Run: headless pygame with SDL's dummy video driver; simulated clock (each Clock.tick advances the game by its frame time, no real sleeping); random seed 0; keys injected as events and as key.get_pressed() state; no mouse input.
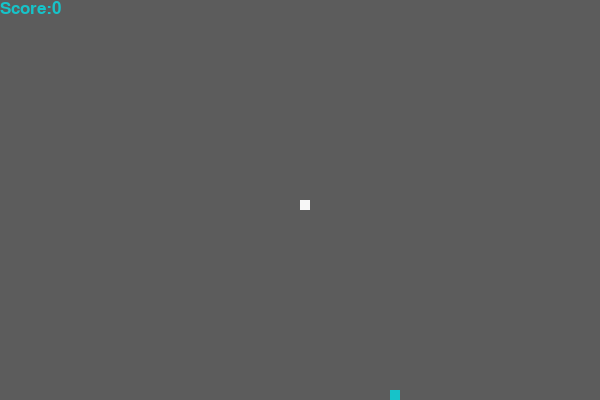
Frame 1 of 4 · flips 1–60 · no input
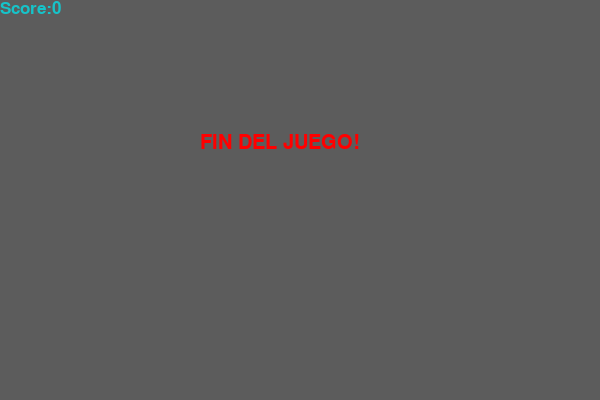
Frame 2 of 4 · flips 61–180 · tapped SPACE, RETURN · held RIGHT (→), D
Frame 3 of 4 · flips 181–300 · held DOWN (↓), S · screen unchanged from frame 2, image omitted
Frame 4 of 4 · flips 301–420 · held LEFT (←), A, UP (↑), W · screen unchanged from frame 3, image omitted

The pygame program that drew these frames:

import pygame
import time
import random

pygame.init()

white = (247, 247, 247)
black = (92, 92, 92)
red = (255, 0, 0)
panel = (22, 195, 201)

width, heigth = 600, 400

game_display = pygame.display.set_mode ((width, heigth))
pygame.display.set_caption("FWER SNAKE GAME")

clock = pygame.time.Clock ()

snake_size = 10
snake_speed = 15

messege_font = pygame.font.SysFont("ubuntu", 30)
score_font = pygame.font.SysFont("ubuntu", 25)

def print_score(score):
    text = score_font.render("Score:" +str(score), True, panel)
    game_display.blit(text, [0,0])

def draw_snake (snake_size, snake_pixels):
    for pixel in snake_pixels:
        pygame.draw.rect(game_display, white, [pixel[0], pixel[1], snake_size, snake_size])

def run_game():
    game_over = False
    game_close = False

    x = width / 2
    y = heigth / 2

    x_speed = 0
    y_speed = 0

    snake_pixels = []
    snake_length = 1

    target_x = round(random.randrange(0, width-snake_size) / 10.0) * 10.0
    target_y = round(random.randrange(0, heigth-snake_size) / 10.0) * 10.0

    while not game_over:

        while game_close:
            game_display.fill(black)
            game_over_messege = messege_font.render("FIN DEL JUEGO!", True, red)
            game_display.blit(game_over_messege, [width / 3, heigth / 3])
            print_score(snake_length - 1)
            pygame.display.update()

            for event in pygame.event.get():
                if event.type == pygame.KEYDOWN:
                    if event.key == pygame.K_1:
                        game_over = True
                        game_close = False
                    if event.key == pygame.K_2:
                        run_game()
                if event.type == pygame.QUIT:
                    game_close = True
                    game_close = False         

        for event in pygame.event.get():
            if event.type == pygame.QUIT:
                game_over = True
            if event.type == pygame.KEYDOWN:
                if event.key == pygame.K_LEFT:
                    x_speed = -snake_size
                    y_speed = 0
                if event.key == pygame.K_RIGHT:
                    x_speed = snake_size
                    y_speed = 0
                if event.key == pygame.K_UP:
                    x_speed = 0
                    y_speed = -snake_size
                if event.key == pygame.K_DOWN:
                    x_speed = 0
                    y_speed = snake_size
                    
        if x >= width or x < 0 or y >= heigth or y < 0:
            game_close = True
        
        x += x_speed
        y += y_speed

        game_display.fill(black)
        pygame.draw.rect(game_display, panel, [target_x, target_y, snake_size, snake_size])

        snake_pixels.append([x,y])

        if len(snake_pixels) > snake_length:
            del snake_pixels[0]

        for pixel in snake_pixels[:-1]:
            if pixel == [x,y]:
                game_close = True

        draw_snake(snake_size, snake_pixels)
        print_score(snake_length - 1)

        pygame.display.update()

        if x == target_x and y == target_y:
            target_x = round(random.randrange(0, width-snake_size) / 10.0) * 10.0
            target_y = round(random.randrange(0, heigth-snake_size) / 10.0) * 10.0
            snake_length += 1

        clock.tick(snake_speed)

    pygame.quit()
    quit()

run_game()
